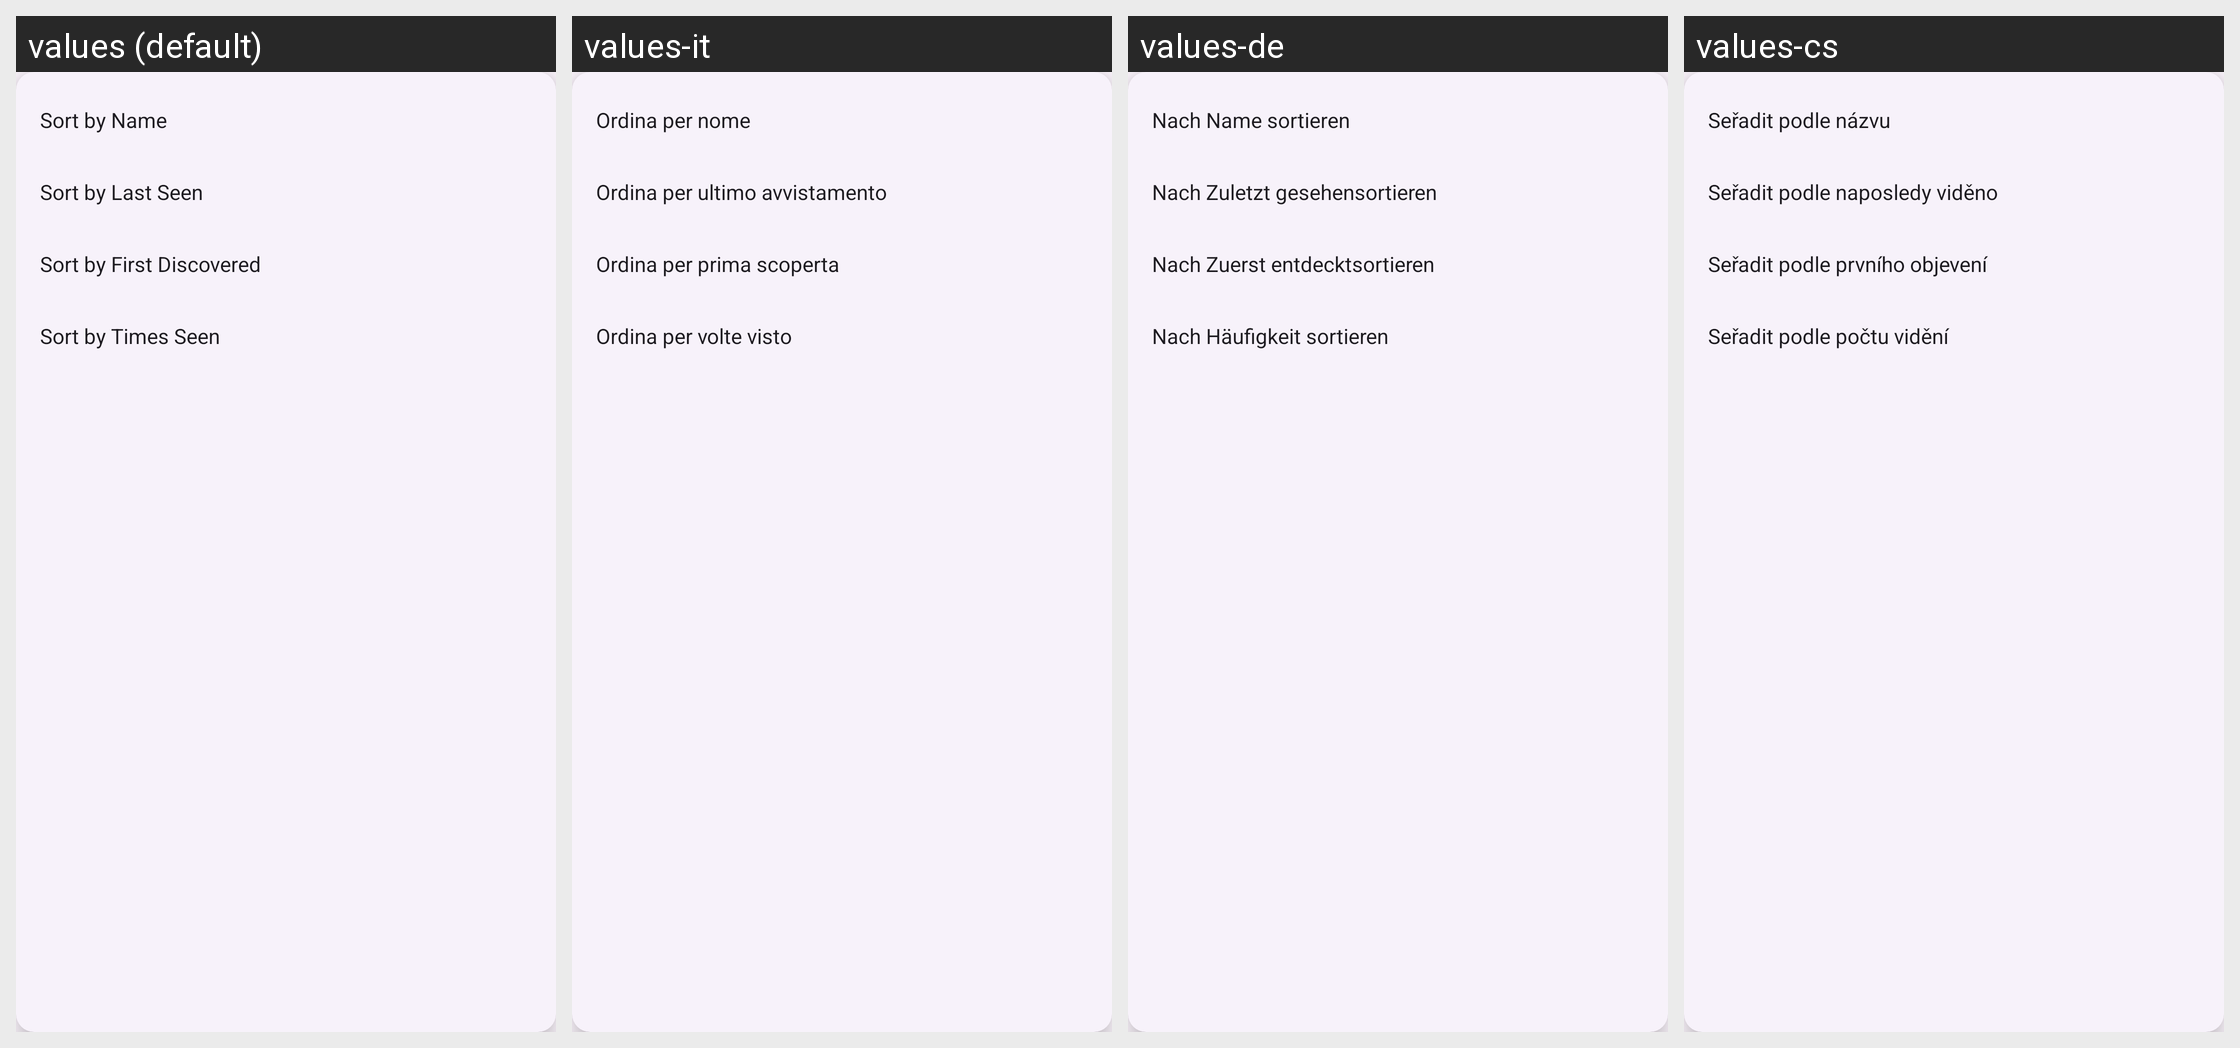

For this localized Android screen grid, give each drawn string resource with its value in every locale shown.
Android screen res/layout/popup_window_sort.xml rendered under 4 locales, left to right: values (default), values-it, values-de, values-cs. Device: Nexus 5 (rendered at 1080×1920; each locale shown at half size, 540×960, under a caption strip naming it); theme Theme.ATTrackingDetection.
Other locales in the repository, not shown: values-fr, values-ja, values-ru, values-sk, values-tr, values-zh-rTW.
Strings drawn on this screen, with the default value and each locale's value (text and hints the layout hard-codes, and strings that could not be matched under every locale, appear in the picture but are not listed):

filter_sort_by_name
  values: Sort by Name
  values-it: Ordina per nome
  values-de: Nach Name sortieren
  values-cs: Seřadit podle názvu

filter_sort_by_last_seen
  values: Sort by Last Seen
  values-it: Ordina per ultimo avvistamento
  values-de: Nach Zuletzt gesehensortieren
  values-cs: Seřadit podle naposledy viděno

filter_sort_by_first_discovered
  values: Sort by First Discovered
  values-it: Ordina per prima scoperta
  values-de: Nach Zuerst entdecktsortieren
  values-cs: Seřadit podle prvního objevení

filter_sort_by_times_seen
  values: Sort by Times Seen
  values-it: Ordina per volte visto
  values-de: Nach Häufigkeit sortieren
  values-cs: Seřadit podle počtu vidění
